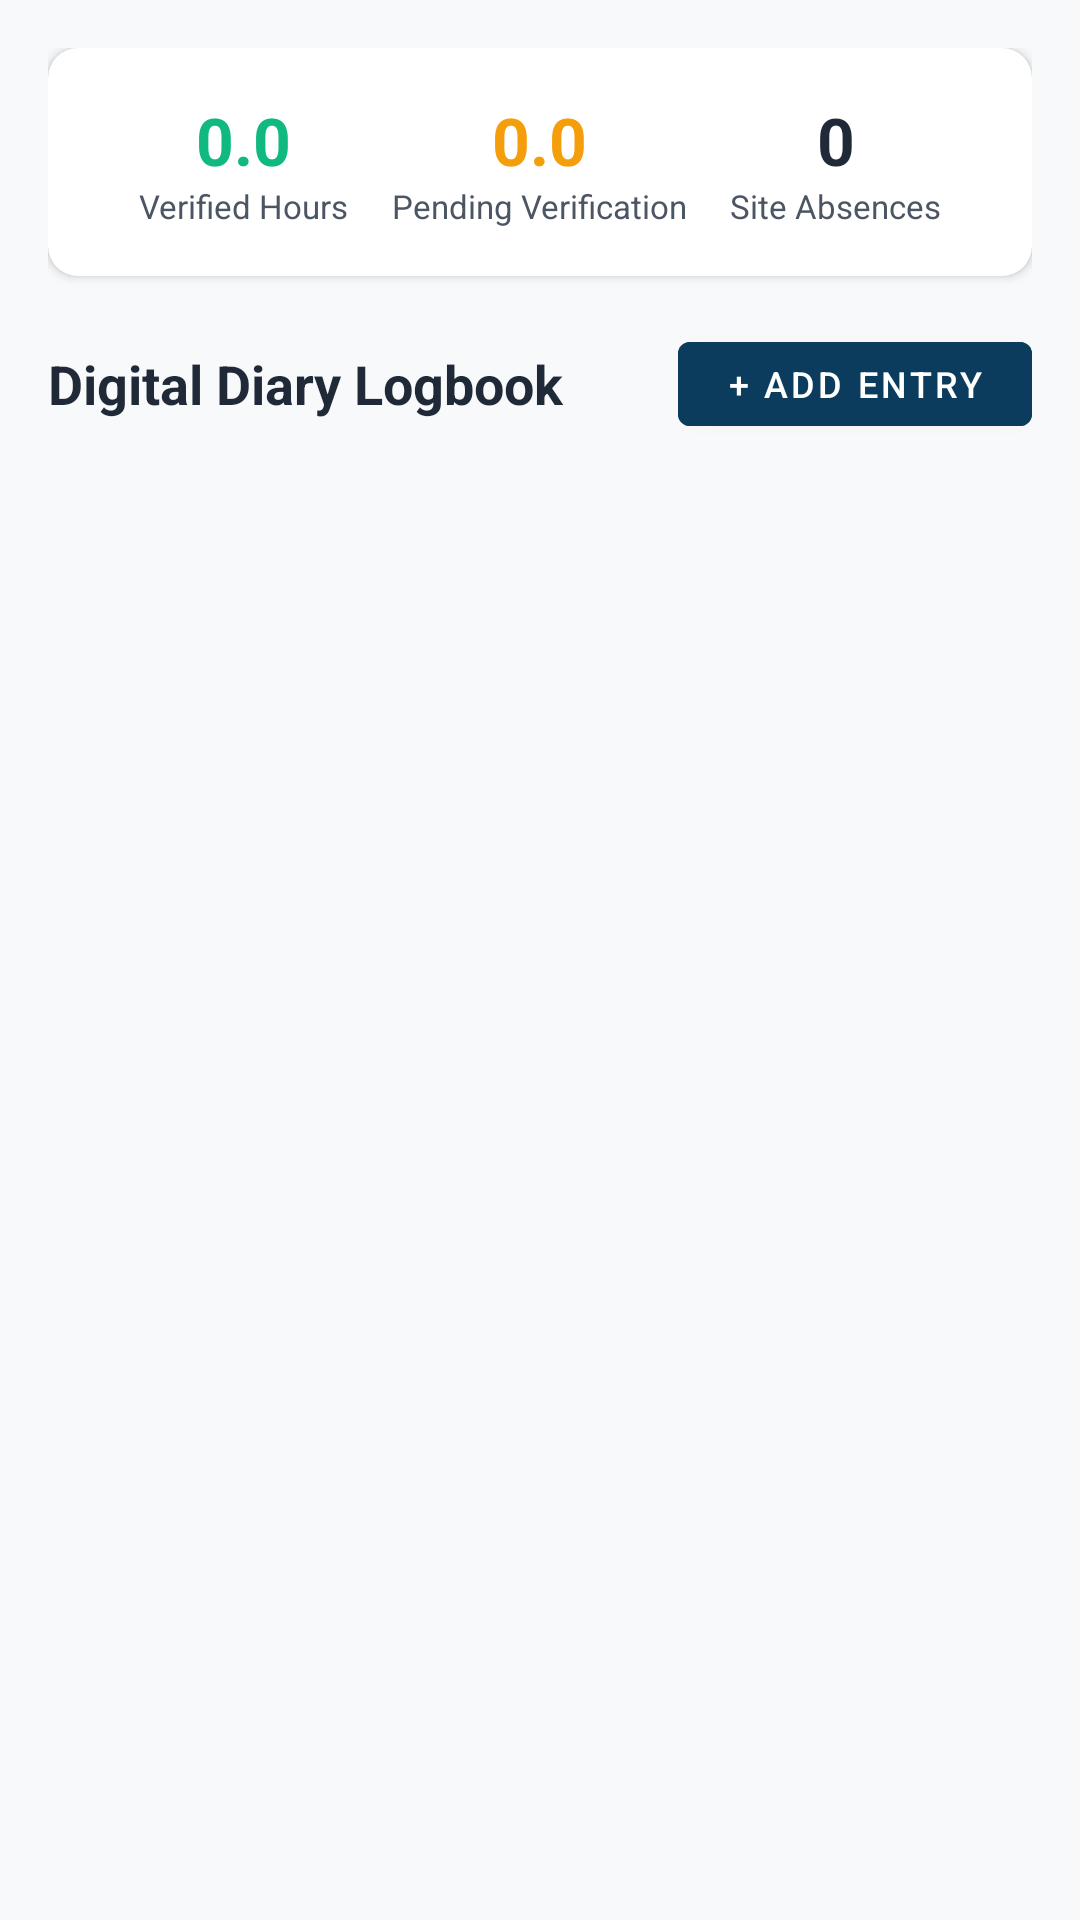

This screen was rendered from an Android layout file. Write that file and the resources it references.
<!-- AndroidManifest.xml: application theme Theme.CommunityService -->
<!-- res/layout/fragment_attendance_diary.xml -->
<?xml version="1.0" encoding="utf-8"?>
<LinearLayout xmlns:android="http://schemas.android.com/apk/res/android"
    xmlns:app="http://schemas.android.com/apk/res-auto"
    android:layout_width="match_parent"
    android:layout_height="match_parent"
    android:orientation="vertical"
    android:background="@color/background"
    android:padding="16dp">

    
    <androidx.cardview.widget.CardView
        android:layout_width="match_parent"
        android:layout_height="wrap_content"
        android:elevation="2dp"
        app:cardCornerRadius="10dp"
        app:cardBackgroundColor="@color/surface">

        <LinearLayout
            android:layout_width="match_parent"
            android:layout_height="wrap_content"
            android:orientation="vertical"
            android:padding="16dp">

            <LinearLayout
                android:layout_width="match_parent"
                android:layout_height="wrap_content"
                android:orientation="horizontal">

                <LinearLayout
                    android:layout_width="0dp"
                    android:layout_height="wrap_content"
                    android:layout_weight="1"
                    android:orientation="vertical"
                    android:gravity="center">

                    <TextView
                        android:id="@+id/tv_metric_verified_hours"
                        android:layout_width="wrap_content"
                        android:layout_height="wrap_content"
                        android:text="0.0"
                        android:textColor="@color/status_approved"
                        android:textSize="22sp"
                        android:textStyle="bold" />

                    <TextView
                        android:layout_width="wrap_content"
                        android:layout_height="wrap_content"
                        android:text="Verified Hours"
                        android:textColor="@color/text_secondary"
                        android:textSize="11sp" />
                </LinearLayout>

                <LinearLayout
                    android:layout_width="0dp"
                    android:layout_height="wrap_content"
                    android:layout_weight="1"
                    android:orientation="vertical"
                    android:gravity="center">

                    <TextView
                        android:id="@+id/tv_metric_recorded_hours"
                        android:layout_width="wrap_content"
                        android:layout_height="wrap_content"
                        android:text="0.0"
                        android:textColor="@color/status_pending"
                        android:textSize="22sp"
                        android:textStyle="bold" />

                    <TextView
                        android:layout_width="wrap_content"
                        android:layout_height="wrap_content"
                        android:text="Pending Verification"
                        android:textColor="@color/text_secondary"
                        android:textSize="11sp" />
                </LinearLayout>

                <LinearLayout
                    android:layout_width="0dp"
                    android:layout_height="wrap_content"
                    android:layout_weight="1"
                    android:orientation="vertical"
                    android:gravity="center">

                    <TextView
                        android:id="@+id/tv_metric_absences"
                        android:layout_width="wrap_content"
                        android:layout_height="wrap_content"
                        android:text="0"
                        android:textColor="@color/text_primary"
                        android:textSize="22sp"
                        android:textStyle="bold" />

                    <TextView
                        android:layout_width="wrap_content"
                        android:layout_height="wrap_content"
                        android:text="Site Absences"
                        android:textColor="@color/text_secondary"
                        android:textSize="11sp" />
                </LinearLayout>
            </LinearLayout>
        </LinearLayout>
    </androidx.cardview.widget.CardView>

    
    <LinearLayout
        android:layout_width="match_parent"
        android:layout_height="wrap_content"
        android:orientation="horizontal"
        android:gravity="center_vertical"
        android:layout_marginTop="16dp">

        <TextView
            android:layout_width="0dp"
            android:layout_height="wrap_content"
            android:layout_weight="1"
            android:text="Digital Diary Logbook"
            android:textColor="@color/text_primary"
            android:textSize="18sp"
            android:textStyle="bold" />

        <Button
            android:id="@+id/btn_add_diary_entry"
            android:layout_width="wrap_content"
            android:layout_height="40dp"
            android:text="+ Add Entry"
            android:textSize="12sp"
            android:backgroundTint="@color/primary"
            android:textColor="@color/white" />
    </LinearLayout>

    <ProgressBar
        android:id="@+id/pb_diary"
        android:layout_width="wrap_content"
        android:layout_height="wrap_content"
        android:layout_gravity="center"
        android:layout_marginTop="24dp"
        android:visibility="gone" />

    <TextView
        android:id="@+id/tv_no_diary"
        android:layout_width="match_parent"
        android:layout_height="wrap_content"
        android:layout_marginTop="32dp"
        android:text="No diary entries logged yet. Tap '+ Add Entry' to record your service activities."
        android:textColor="@color/text_muted"
        android:textSize="14sp"
        android:gravity="center"
        android:visibility="gone" />

    <androidx.recyclerview.widget.RecyclerView
        android:id="@+id/rv_diary_entries"
        android:layout_width="match_parent"
        android:layout_height="0dp"
        android:layout_weight="1"
        android:layout_marginTop="10dp" />
</LinearLayout>
<!-- resources referenced by this layout -->
<resources>
  <color name="background">#F8F9FA</color>
  <color name="primary">#0B3C5D</color>
  <color name="status_approved">#10B981</color>
  <color name="status_pending">#F59E0B</color>
  <color name="surface">#FFFFFF</color>
  <color name="text_muted">#9CA3AF</color>
  <color name="text_primary">#1F2937</color>
  <color name="text_secondary">#4B5563</color>
  <color name="white">#FFFFFF</color>
  <style name="Theme.CommunityService" parent="Theme.MaterialComponents.DayNight.NoActionBar">
          
          <item name="colorPrimary">@color/primary</item>
          <item name="colorPrimaryVariant">@color/primary_variant</item>
          <item name="colorOnPrimary">@color/white</item>
          
          <item name="colorSecondary">@color/secondary</item>
          <item name="colorSecondaryVariant">@color/secondary_variant</item>
          <item name="colorOnSecondary">@color/white</item>
          
          <item name="android:statusBarColor">@color/primary_variant</item>
          <item name="android:windowLightStatusBar" tools:targetApi="m">false</item>
          <item name="android:windowBackground">@color/background</item>
      </style>
  <color name="primary_variant">#07283F</color>
  <color name="secondary">#DDA01E</color>
  <color name="secondary_variant">#B8820B</color>
</resources>
